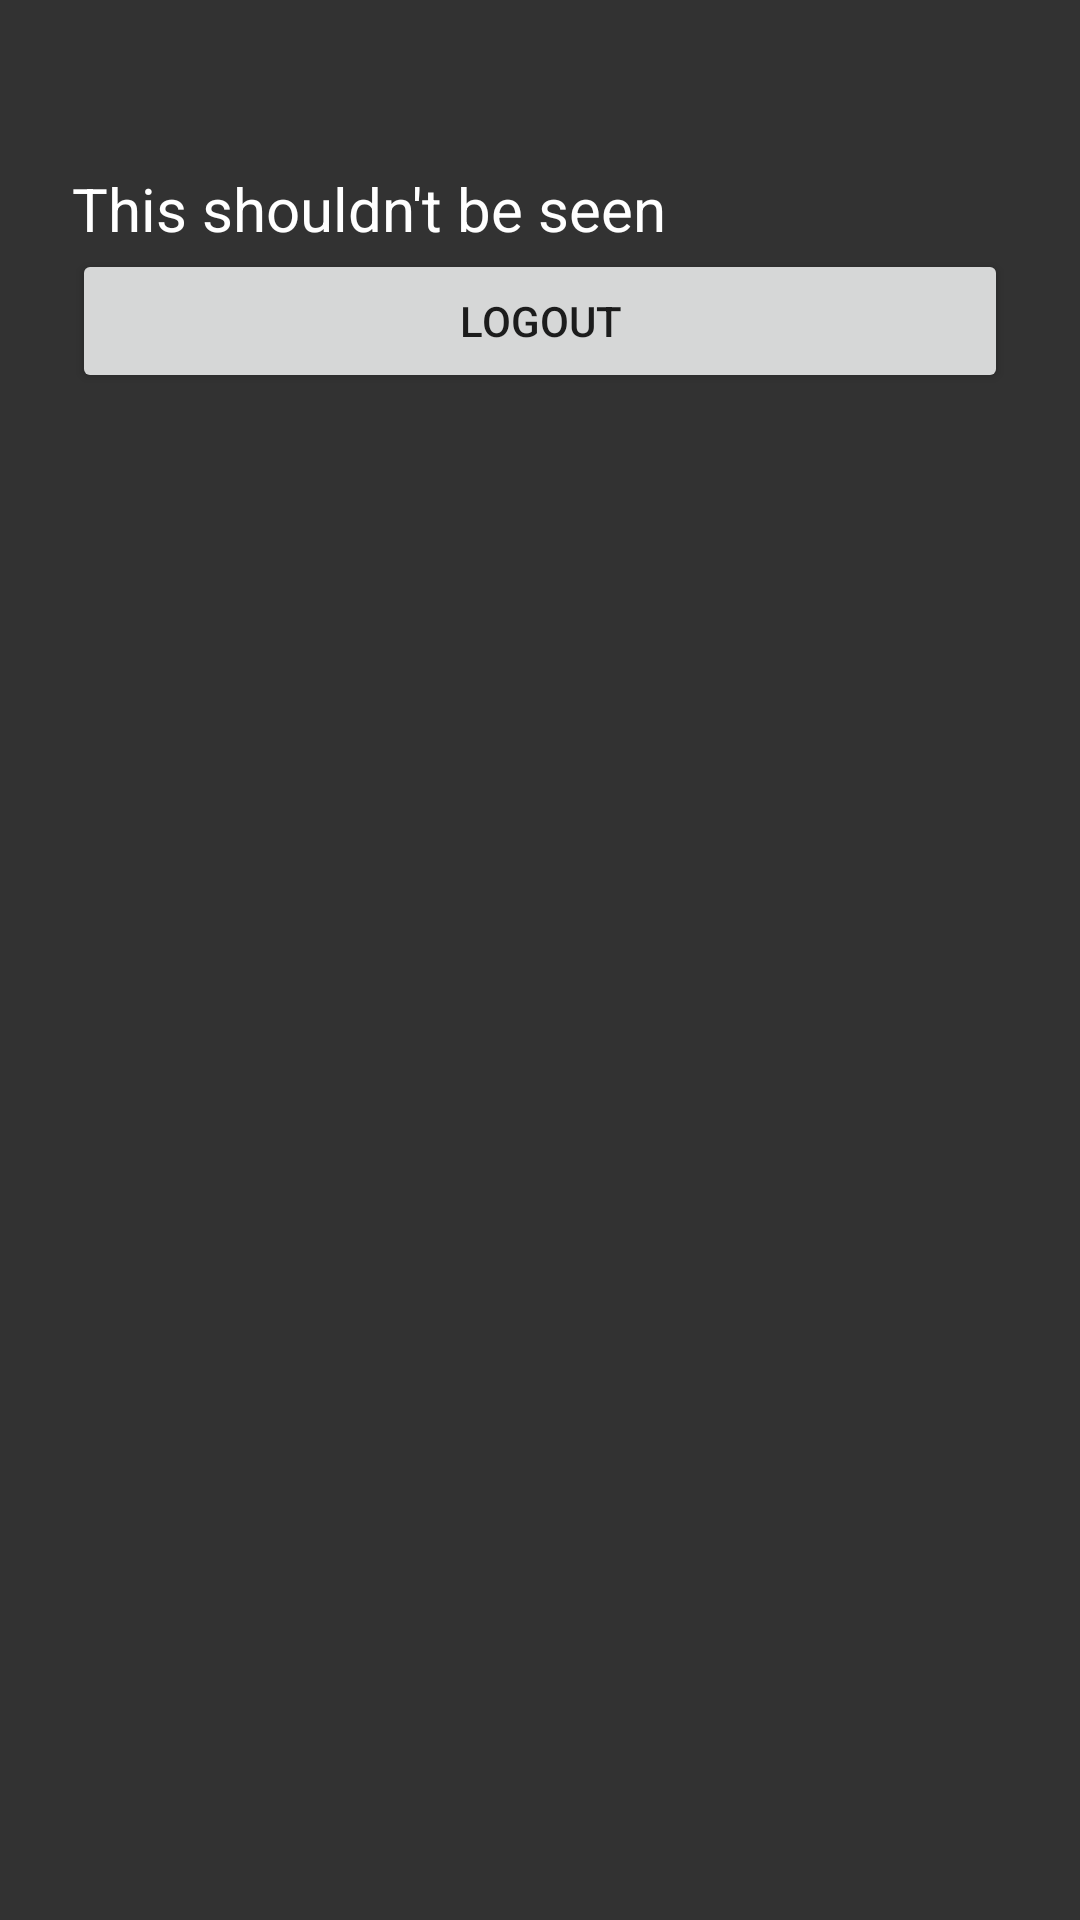

The Android layout XML behind this screen, and the referenced resources:
<!-- AndroidManifest.xml: application theme AppTheme -->
<!-- res/layout/activity_triallog.xml -->
<?xml version="1.0" encoding="utf-8"?>
<ScrollView xmlns:android="http://schemas.android.com/apk/res/android"
    xmlns:tools="http://schemas.android.com/tools"
    xmlns:app="http://schemas.android.com/apk/res-auto"
    android:layout_width="fill_parent"
    android:layout_height="fill_parent"
    android:fitsSystemWindows="true"
    android:background="@color/colorActivityLogin">

    <LinearLayout
        android:layout_width="match_parent"
        android:layout_height="wrap_content"
        android:orientation="vertical"
        android:paddingLeft="24dp"
        android:paddingRight="24dp"
        android:paddingTop="56dp">

        <TextView
            android:text="This shouldn't be seen"
            android:layout_width="match_parent"
            android:layout_height="wrap_content"
            android:textSize="20sp"
            android:textColor="@color/colorWhite"
            android:id="@+id/tvEmail"/>


        <Button
            android:id="@+id/bLogout"
            android:layout_width="match_parent"
            android:layout_height="wrap_content"
            android:text="@string/Logout"
            />

    </LinearLayout>
</ScrollView>
<!-- resources referenced by this layout -->
<resources>
  <color name="colorActivityLogin">#323232</color>
  <color name="colorWhite">#FFFFFF</color>
  <string name="Logout">Logout</string>
  <style name="AppTheme" parent="Theme.AppCompat.Light.DarkActionBar">
          
          <item name="colorPrimary">@color/colorPrimary</item>
          <item name="colorPrimaryDark">@color/colorPrimaryDark</item>
          <item name="colorAccent">@color/colorAccent</item>
      </style>
  <color name="colorPrimary">#323232</color>
  <color name="colorPrimaryDark">#323232</color>
  <color name="colorAccent">#6a5e77</color>
</resources>
